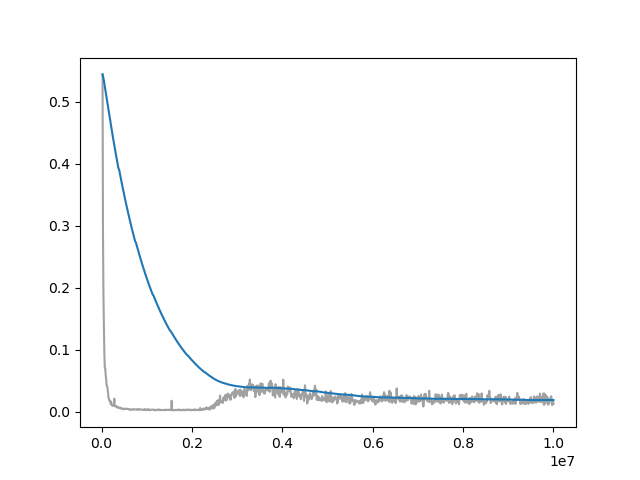

Source data for this figure (header and first rows):
Wall time, Step, Value
1714233017, 20000, 0.5445
1714233039, 30000, 0.2833
1714233061, 40000, 0.1874
1714233084, 50000, 0.1351
1714233106, 60000, 0.09307
1714233128, 70000, 0.07009
1714233150, 80000, 0.06996
1714233172, 90000, 0.05842
1714233195, 100000, 0.05272
1714233217, 110000, 0.04229
1714233240, 120000, 0.04166
1714233263, 130000, 0.03763
1714233286, 140000, 0.03207
1714233308, 150000, 0.02283
1714233331, 160000, 0.02103
1714233353, 170000, 0.018
1714233375, 180000, 0.01697
1714233398, 190000, 0.01752
1714233420, 200000, 0.01268
1714233442, 210000, 0.01531
1714233465, 220000, 0.01077
1714233487, 230000, 0.009777
1714233510, 240000, 0.01017
1714233533, 250000, 0.009619
1714233556, 260000, 0.009584
1714233579, 270000, 0.01054
1714233601, 280000, 0.02085
1714233624, 290000, 0.009343
1714233647, 300000, 0.008351
1714233669, 310000, 0.00891
1714233692, 320000, 0.008424
1714233715, 330000, 0.008747
1714233738, 340000, 0.006893
1714233760, 350000, 0.00637
1714233784, 360000, 0.007297
1714233807, 370000, 0.006815
1714233850, 390000, 0.00563
1714233872, 400000, 0.006167
1714233895, 410000, 0.006489
1714233918, 420000, 0.005892
1714233940, 430000, 0.005049
1714233962, 440000, 0.004979
1714233985, 450000, 0.005225
1714234007, 460000, 0.004059
1714234029, 470000, 0.004321
1714234052, 480000, 0.004484
1714234074, 490000, 0.003992
1714234096, 500000, 0.004797
1714234119, 510000, 0.003822
1714234141, 520000, 0.004437
1714234163, 530000, 0.004258
1714234185, 540000, 0.004444
1714234208, 550000, 0.004323
1714234230, 560000, 0.004555
1714234252, 570000, 0.004394
1714234275, 580000, 0.004141
1714234297, 590000, 0.004244
1714234320, 600000, 0.00401
1714234342, 610000, 0.003234
1714234364, 620000, 0.003034
... 913 more rows
